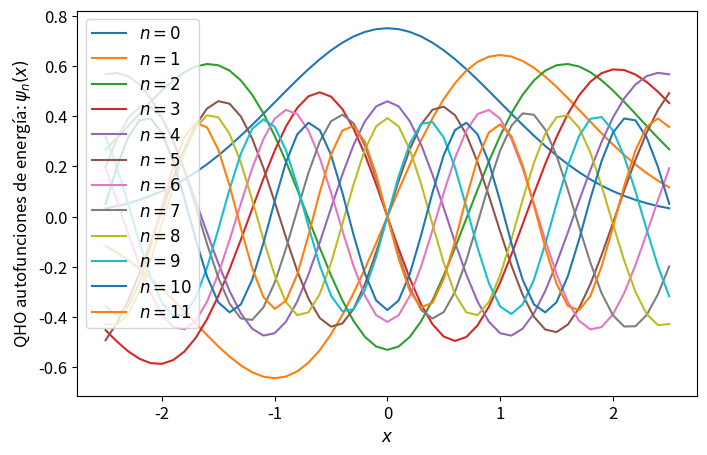

Write Python code to recreate this figure.
import numpy as np
import matplotlib.pyplot as plt
from time import time

def psi_0_1(x_limit = 8, N_points_x = 201):  #creates first two energy eigenfunctions
    delta = x_limit/(N_points_x-1)
    grid_x = [i*delta for i in range(-int((N_points_x-1)/2),int((N_points_x-1)/2 + 1))]
    psi = {}
    for x in grid_x:
        psi[x] = [np.exp(-x**2/2.) * np.pi**(-0.25)]
        psi[x].append(2**0.5 * x * psi[x][0])
    return psi, grid_x

def add_energy_level(psi):            #adds new energy eigenfunction to psi
    n = len(psi[0.0])
    for x in psi.keys():
        psi[x].append((2./n)**0.5 * x * psi[x][n-1] - 
                            ((n-1)/n)**0.5 * psi[x][n-2])
    return psi

def add_x_value(psi,x):  #adds new x value to psi
    psi[x] = [np.exp(-x**2/2.) * np.pi**(-0.25)]
    psi[x].append(2**0.5 * x * psi[x][0])
    n_max = len(psi[0.0])-1
    for n in range(2,n_max+1):
                psi[x].append((2./n)**0.5 * x * psi[x][n-1] - 
                                    ((n-1)/n)**0.5 * psi[x][n-2])
    return psi

def canonical_ensemble_prob(E0,E1,beta):     #canonical ensemble probability factor in metropolis algorithm
    return np.exp(-beta * (E1-E0))


# def metropolis(x0=0.0, delta_x=0.5, delta_steps=20, N=int(1e3), prob_sampling=[psi,canonical_ensemble_prob], beta=0.2):
#     x_hist = [x0]
#     n_hist = [0]
#     for k in range(N):
#         ##### Spatial monte carlo P(x -> x') #####
#         xnew = x_hist[-1] + np.random.choice(range(-delta_steps,delta_steps+1))*delta_x####################### +  AAAAADDDDDD CODE HERE
#         try:
#             prob_sampling[0][xnew][0]
#         except:
#             prob_sampling = add_x_value(prob_sampling[0],xnew)
#         acceptance_prob_1 = (prob_sampling[0][xnew][n_hist[-1]]/prob_sampling[0][x_hist[-1]][n_hist[-1]])**2
#         if np.random.uniform() < min(1,acceptance_prob_1):
#             x_hist.append(xnew)
#         else:
#             x_hist.append(x_hist[-1])
        
#         ##### Energy level monte carlo P(n -> n') #####
#         n_new = n_hist[-1] + np.random.choice([1,-1])   #propose new n

#         if n_new < 0: #check if n is negative
#             n_hist.append[n_hist[-1]]

#         else:
#             current_n_max = len(prob_sampling[0][0])-1    #current maximum energy level in wavefunction
#             if n_new > current_n_max:  #check if proposed new n is greater than maximum energy level in wavefunction, if true, add new energy level. 
#                 prob_sampling[0] = add_energy_level(prob_sampling[0])

#             acceptance_prob_2 = ( prob_sampling[0][x_hist[-1]][n_new] / prob_sampling[0][x_hist[-1]][n_hist[-1]] )**2 * \
#                                 prob_sampling[1]( n_new + 1./2. , n_hist[-1] + 1./2. ,  beta)
#             if np.random.uniform() < min(1,acceptance_prob_2):
#                 n_hist.append(xnew)
#             else:
#                 n_hist.append(n[-1])

#     return x_hist, n_hist


x_limit = 5
N_points_x = 51    # odd number!!!
delta_x = x_limit/(N_points_x-1)

psi, grid_x = psi_0_1(x_limit,N_points_x)   # Creates first two energy levels and stores them into dictionary psi[x][n]
for i in range(10):
    psi = add_energy_level(psi)
    psi = add_x_value(psi,grid_x[-1]+delta_x)


plt.rcParams.update({'font.size':12})
plt.figure(figsize=(8,5))
n_max = len(psi[0])-1
for n in range(n_max+1):
    psi_x_n = np.array([psi[x][n] for x in grid_x])
    plt.plot(grid_x, psi_x_n,label = u'$n = %d$'%n)
    #print('Energy level %d: '%(n),np.round(psi_x_n,3))
plt.xlabel(u'$x$')
plt.ylabel(u'QHO autofunciones de energía: $\psi_n(x)$')
plt.legend()
plt.show()
plt.close()
